Image classification data set "RotatedDataset" (Ehsanacc/Fundamentals-of-Neuroscience on GitHub). Class labels (2): animals, non-animals.

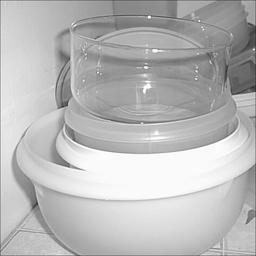
Label: non-animals

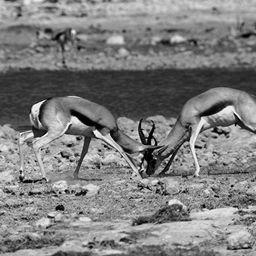
Label: animals

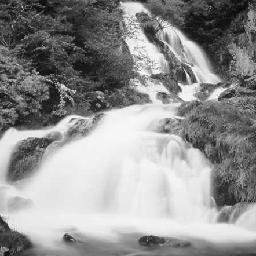
Label: non-animals

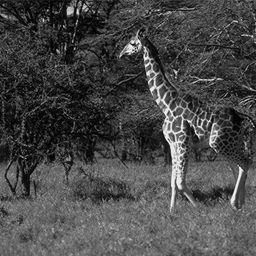
Label: animals

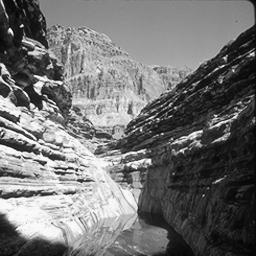
Label: non-animals

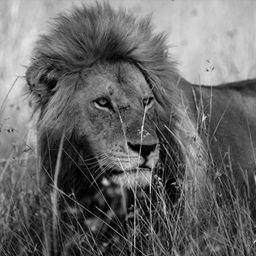
Label: animals
